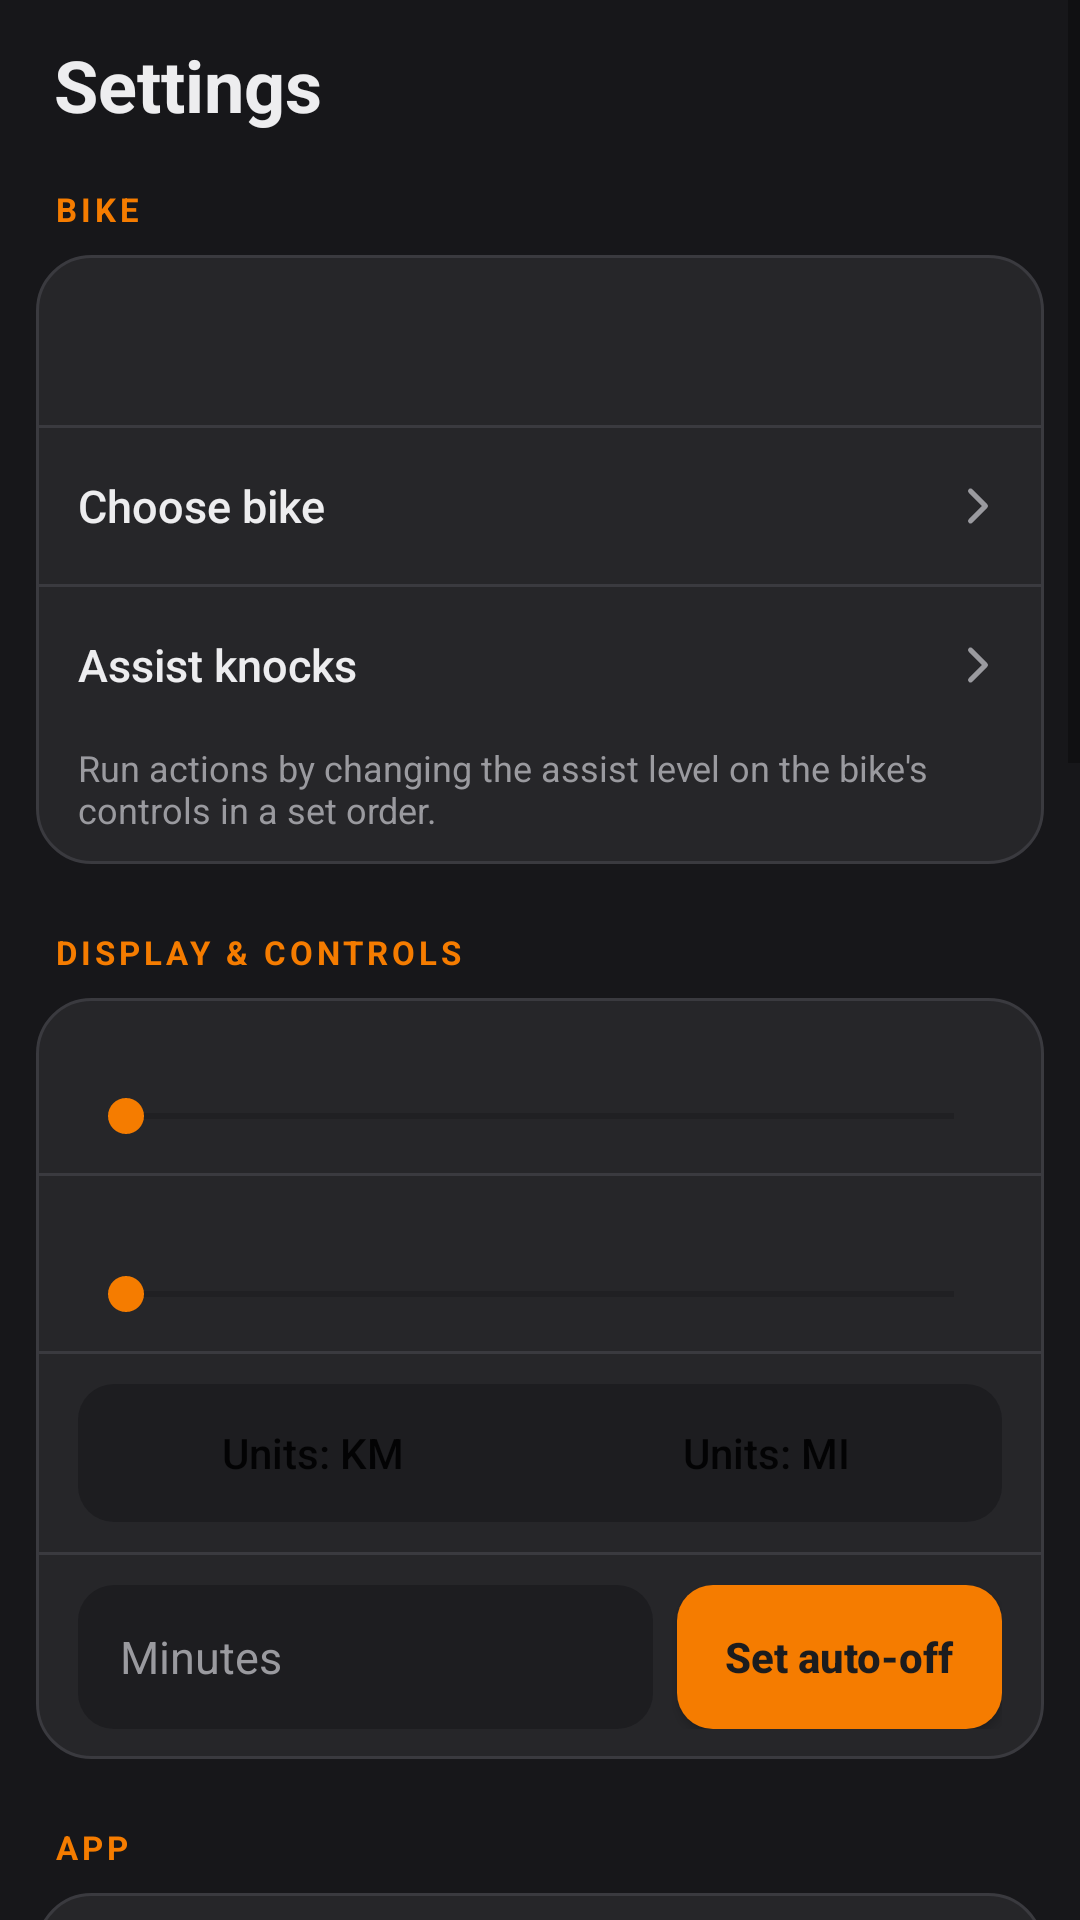

Reconstruct the res/layout file that produces this screen, plus the resources it refers to.
<!-- AndroidManifest.xml: application theme Theme.AppCompat.DayNight.NoActionBar -->
<!-- res/layout/screen_settings.xml -->
<?xml version="1.0" encoding="utf-8"?>
<ScrollView xmlns:android="http://schemas.android.com/apk/res/android"
    xmlns:tools="http://schemas.android.com/tools"
    android:layout_width="match_parent"
    android:layout_height="match_parent"
    android:background="@color/page_bg">

    <LinearLayout
        android:orientation="vertical"
        android:layout_width="match_parent"
        android:layout_height="wrap_content"
        android:padding="12dp">

        <TextView style="@style/PageTitle" android:text="@string/settings_title" />

        
        <TextView style="@style/SectionLabel" android:text="@string/group_bike" />
        <LinearLayout style="@style/Group">
            <LinearLayout style="@style/SettingRow">
                <TextView android:id="@+id/bikeNameLabel" style="@style/RowTitle" tools:text="My e-bike" />
                <TextView android:id="@+id/bikeAddressLabel" style="@style/HintText" tools:text="AA:BB:CC:DD:EE:FF" />
            </LinearLayout>
            <Button android:id="@+id/chooseBikeBtn" style="@style/RowButton" android:text="@string/bike_choose" />
            <LinearLayout android:orientation="vertical" android:layout_width="match_parent" android:layout_height="wrap_content">
                <Button android:id="@+id/openKnocksBtn" style="@style/RowButton" android:text="@string/knocks_title" />
                <TextView style="@style/HintText" android:paddingStart="14dp" android:paddingEnd="14dp" android:paddingBottom="10dp" android:text="@string/knocks_settings_hint" />
            </LinearLayout>
        </LinearLayout>

        
        <TextView style="@style/SectionLabel" android:text="@string/group_display" />
        <LinearLayout style="@style/Group">
            <LinearLayout style="@style/SettingRow">
                <TextView android:id="@+id/btUnlockLabel" style="@style/RowTitle" tools:text="BT unlock level: 1" />
                <SeekBar android:id="@+id/btUnlockSlider" style="@style/AmberSlider" android:min="1" android:max="5" />
            </LinearLayout>
            <LinearLayout style="@style/SettingRow">
                <TextView android:id="@+id/brightnessLabel" style="@style/RowTitle" tools:text="Brightness: 2" />
                <SeekBar android:id="@+id/brightnessSlider" style="@style/AmberSlider" android:min="1" android:max="4" />
            </LinearLayout>
            <LinearLayout style="@style/SettingRow">
                <LinearLayout
                    android:orientation="horizontal"
                    android:layout_width="match_parent"
                    android:layout_height="wrap_content"
                    android:background="@drawable/input_bg"
                    android:padding="3dp">
                    <Button
                        android:id="@+id/unitsKmBtn"
                        style="?android:attr/borderlessButtonStyle"
                        android:layout_width="0dp"
                        android:layout_height="40dp"
                        android:layout_weight="1"
                        android:minHeight="0dp"
                        android:textAllCaps="false"
                        android:textSize="14sp"
                        android:text="@string/units_km" />
                    <Button
                        android:id="@+id/unitsMiBtn"
                        style="?android:attr/borderlessButtonStyle"
                        android:layout_width="0dp"
                        android:layout_height="40dp"
                        android:layout_weight="1"
                        android:minHeight="0dp"
                        android:textAllCaps="false"
                        android:textSize="14sp"
                        android:text="@string/units_mi" />
                </LinearLayout>
            </LinearLayout>
            <LinearLayout style="@style/SettingRow">
                <LinearLayout android:orientation="horizontal" android:layout_width="match_parent" android:layout_height="wrap_content" android:gravity="center_vertical">
                    <EditText
                        android:id="@+id/autoOffInput"
                        style="@style/StyledEditText"
                        android:layout_width="0dp"
                        android:layout_weight="1"
                        android:importantForAutofill="no"
                        android:minHeight="48dp"
                        android:hint="@string/auto_off_hint_short"
                        android:inputType="number" />
                    <Button android:id="@+id/setAutoOffBtn" style="@style/AmberButton" android:layout_marginStart="8dp" android:text="@string/set_auto_off" />
                </LinearLayout>
            </LinearLayout>
        </LinearLayout>

        
        <TextView style="@style/SectionLabel" android:text="@string/group_app" />
        <LinearLayout style="@style/Group">
            <LinearLayout style="@style/SettingRow">
                <androidx.appcompat.widget.SwitchCompat
                    android:id="@+id/showBatteryPercentCheckbox"
                    style="@style/AppSwitch"
                    android:text="@string/show_battery_percent" />
            </LinearLayout>
            <LinearLayout style="@style/SettingRow">
                <androidx.appcompat.widget.SwitchCompat
                    android:id="@+id/backgroundExecutionCheckbox"
                    style="@style/AppSwitch"
                    android:text="@string/background_execution_enabled" />
                <TextView style="@style/HintText" android:text="@string/background_hint" />
            </LinearLayout>
            <Button android:id="@+id/notificationSettingsBtn" style="@style/RowButton" android:text="@string/notification_settings_button" />
        </LinearLayout>

        
        <TextView style="@style/SectionLabel" android:text="@string/group_recording_data" />
        <LinearLayout style="@style/Group">
            <LinearLayout style="@style/SettingRow">
                <TextView android:id="@+id/recordIntervalLabel" style="@style/RowTitle" android:textSize="14sp" />
                <LinearLayout android:orientation="horizontal" android:layout_width="match_parent" android:layout_height="wrap_content" android:gravity="center_vertical">
                    <EditText
                        android:id="@+id/recordIntervalInput"
                        style="@style/StyledEditText"
                        android:layout_width="0dp"
                        android:layout_weight="1"
                        android:importantForAutofill="no"
                        android:minHeight="48dp"
                        android:hint="@string/record_interval_hint_short"
                        android:inputType="number" />
                    <Button android:id="@+id/setRecordIntervalBtn" style="@style/AmberButton" android:layout_marginStart="8dp" android:text="@string/record_interval_set" />
                </LinearLayout>
            </LinearLayout>
            <LinearLayout style="@style/SettingRow">
                <androidx.appcompat.widget.SwitchCompat
                    android:id="@+id/gpsRecordCheckbox"
                    style="@style/AppSwitch"
                    android:text="@string/gps_record" />
                <TextView style="@style/HintText" android:text="@string/gps_record_hint" />
            </LinearLayout>
            <LinearLayout style="@style/SettingRow">
                <androidx.appcompat.widget.SwitchCompat
                    android:id="@+id/gpsShowMapCheckbox"
                    style="@style/AppSwitch"
                    android:text="@string/gps_show_map" />
                <TextView style="@style/HintText" android:text="@string/gps_show_map_hint" />
            </LinearLayout>
            <LinearLayout style="@style/SettingRow">
                <TextView style="@style/RowTitle" android:textSize="14sp" android:text="@string/map_style_title" />
                <LinearLayout
                    android:orientation="horizontal"
                    android:layout_width="match_parent"
                    android:layout_height="wrap_content"
                    android:layout_marginTop="6dp"
                    android:background="@drawable/input_bg"
                    android:padding="3dp">
                    <Button
                        android:id="@+id/mapStyleStdBtn"
                        style="?android:attr/borderlessButtonStyle"
                        android:layout_width="0dp"
                        android:layout_height="40dp"
                        android:layout_weight="1"
                        android:minHeight="0dp"
                        android:textAllCaps="false"
                        android:textSize="14sp"
                        android:text="@string/map_style_standard" />
                    <Button
                        android:id="@+id/mapStyleCycleBtn"
                        style="?android:attr/borderlessButtonStyle"
                        android:layout_width="0dp"
                        android:layout_height="40dp"
                        android:layout_weight="1"
                        android:minHeight="0dp"
                        android:textAllCaps="false"
                        android:textSize="14sp"
                        android:text="@string/map_style_cycling" />
                    <Button
                        android:id="@+id/mapStyleDarkBtn"
                        style="?android:attr/borderlessButtonStyle"
                        android:layout_width="0dp"
                        android:layout_height="40dp"
                        android:layout_weight="1"
                        android:minHeight="0dp"
                        android:textAllCaps="false"
                        android:textSize="14sp"
                        android:text="@string/map_style_dark" />
                </LinearLayout>
                <TextView style="@style/HintText" android:text="@string/map_style_hint" />
            </LinearLayout>
            <Button android:id="@+id/gpsExportAllBtn" style="@style/RowButton" android:text="@string/gps_export_all" />
            <Button android:id="@+id/gpsDeleteBtn" style="@style/RowButton" android:textColor="@color/bad" android:drawableEnd="@null" android:text="@string/gps_delete_all" />
        </LinearLayout>

        
        <LinearLayout style="@style/Group" android:layout_marginTop="12dp" android:alpha="0.75">
            <Button android:id="@+id/developerNavBtn" style="@style/RowButton" android:text="@string/developer_menu" />
        </LinearLayout>

    </LinearLayout>
</ScrollView>
<!-- resources referenced by this layout -->
<resources>
  <color name="bad">#FFE53935</color>
  <color name="page_bg">#FF17171A</color>
  <!-- drawable input_bg (drawable) -->
  <?xml version="1.0" encoding="utf-8"?>
  <shape xmlns:android="http://schemas.android.com/apk/res/android" android:shape="rectangle">
      <solid android:color="@color/surface_deep" />
      <corners android:radius="12dp" />
  </shape>
  <string name="auto_off_hint_short">Minutes</string>
  <string name="background_execution_enabled">Background execution enabled</string>
  <string name="background_hint">Keeps the app running quietly in the background (its notification is hidden by default), starts it after a restart, and connects to the bike as soon as it is switched on. Choose your bike and connect to it once in the app first.</string>
  <string name="bike_choose">Choose bike</string>
  <string name="developer_menu">Developer menu</string>
  <string name="gps_delete_all">Delete all GPS data</string>
  <string name="gps_export_all">Export all GPS data (GPX)</string>
  <string name="gps_record">Record GPS during rides</string>
  <string name="gps_record_hint">Opt-in. While the bike is connected, the phone\'s position is saved in this app\'s local database only. Nothing is uploaded. For recording with the screen off, location access must be \"Allow all the time\".</string>
  <string name="gps_show_map">Show map in ride history</string>
  <string name="gps_show_map_hint">Off: routes are only recorded, nothing is drawn and the app makes no network requests. On: map tiles are downloaded from the provider of the chosen style and cached on the phone. That provider can see which area you look at, not your route.</string>
  <string name="group_app">App</string>
  <string name="group_bike">Bike</string>
  <string name="group_display">Display &amp; controls</string>
  <string name="group_recording_data">Recording &amp; data</string>
  <string name="knocks_settings_hint">Run actions by changing the assist level on the bike\'s controls in a set order.</string>
  <string name="knocks_title">Assist knocks</string>
  <string name="map_style_cycling">Cycling</string>
  <string name="map_style_dark">Dark</string>
  <string name="map_style_hint">Standard: OpenStreetMap. Cycling: CyclOSM (OSM France), shows bike lanes and routes. Dark: CARTO Dark Matter.</string>
  <string name="map_style_standard">Standard</string>
  <string name="map_style_title">Map style</string>
  <string name="notification_settings_button">Notification settings</string>
  <string name="record_interval_hint_short">Seconds (1–3600)</string>
  <string name="record_interval_set">Set interval</string>
  <string name="set_auto_off">Set auto-off</string>
  <string name="settings_title">Settings</string>
  <string name="show_battery_percent">Show battery percentage next to the battery icon</string>
  <string name="units_km">Units: KM</string>
  <string name="units_mi">Units: MI</string>
  <style name="HintText">
          <item name="android:layout_width">wrap_content</item>
          <item name="android:layout_height">wrap_content</item>
          <item name="android:textColor">@color/text_hint</item>
          <item name="android:textSize">12sp</item>
      </style>
  <color name="surface_deep">#FF1D1D20</color>
  <color name="on_amber">#FF1C1C1E</color>
  <color name="amber">#FFF57C00</color>
  <color name="text_primary">#FFEDEDEF</color>
  <!-- drawable divider_h (drawable) -->
  <?xml version="1.0" encoding="utf-8"?>
  <shape xmlns:android="http://schemas.android.com/apk/res/android" android:shape="rectangle">
      <size android:height="1dp" />
      <solid android:color="@color/card_border" />
  </shape>
  <color name="text_hint">#FF9A9A9F</color>
  <color name="card_bg">#FF262629</color>
  <color name="card_border">#FF3A3A3F</color>
</resources>
